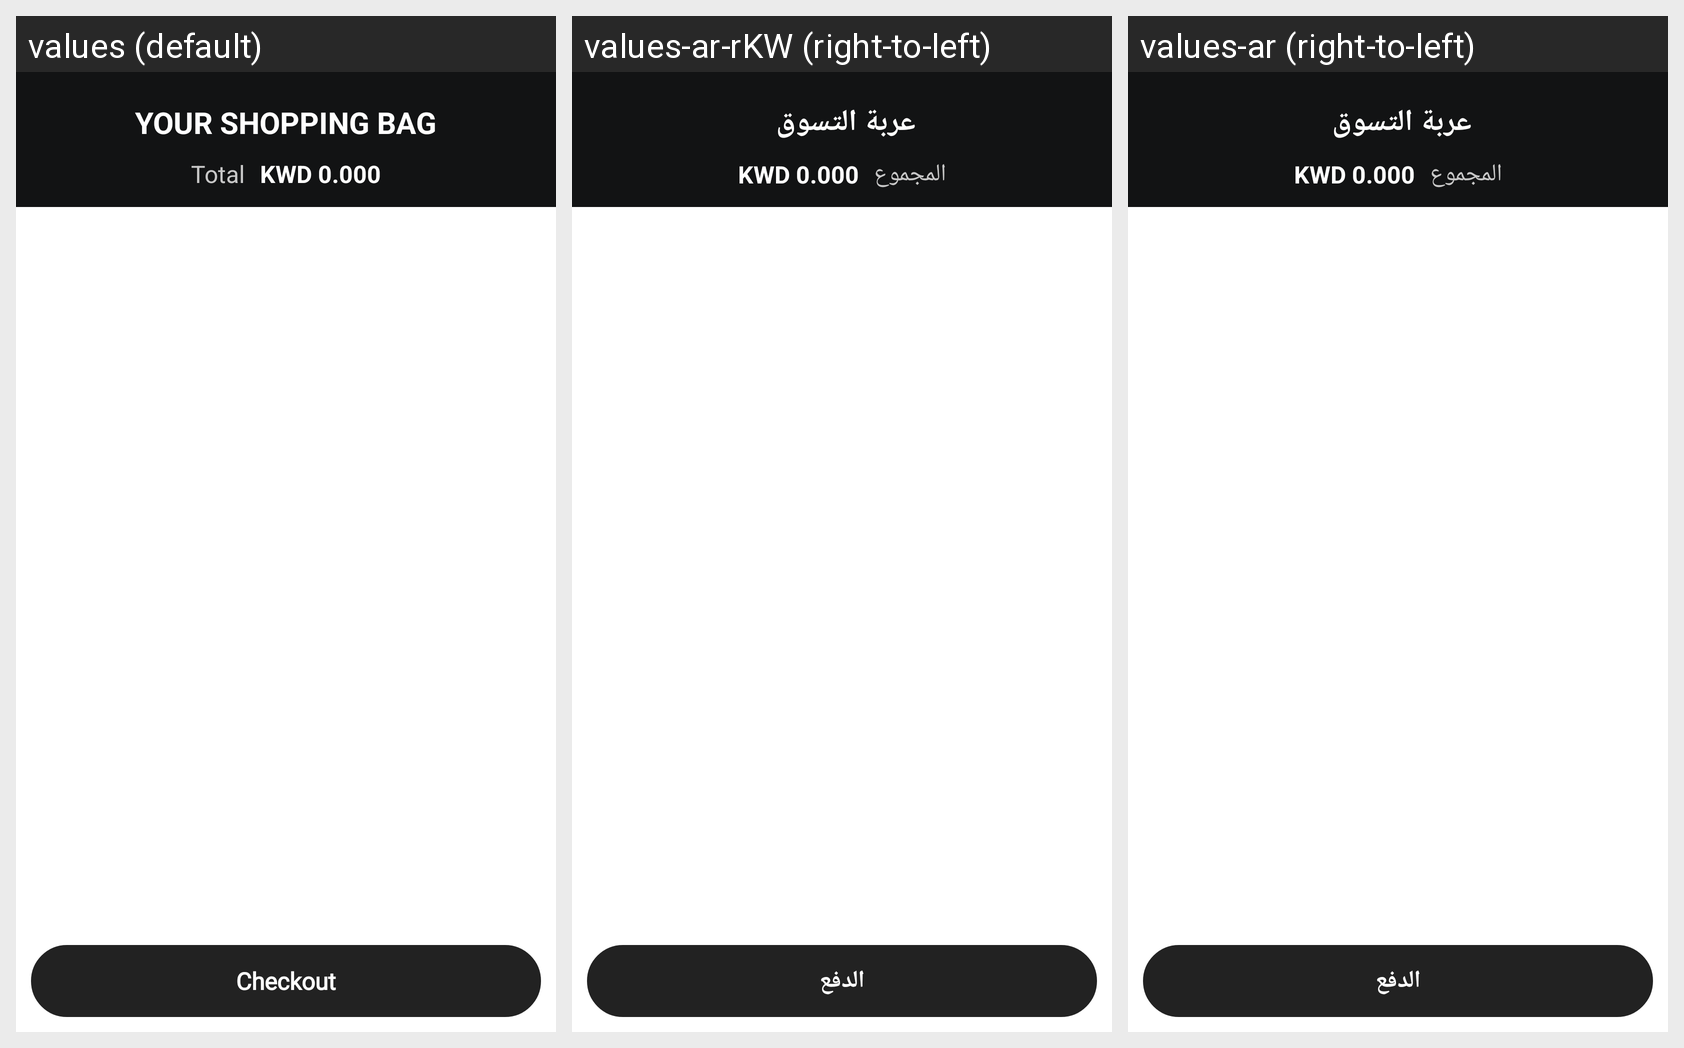

This grid shows one Android layout under several languages. Give, for every string resource on the screen, its name, the default text and each shown locale's text.
Android screen res/layout/activity_cart.xml rendered under 3 locales, left to right: values (default), values-ar-rKW (right-to-left), values-ar (right-to-left). Device: Nexus 5 (rendered at 1080×1920; each locale shown at half size, 540×960, under a caption strip naming it); theme AppTheme.
Strings drawn on this screen, with the default value and each locale's value (text and hints the layout hard-codes, and strings that could not be matched under every locale, appear in the picture but are not listed):

your_shopping_bag
  values: Your shopping bag
  values-ar-rKW: عربة التسوق 
  values-ar: عربة التسوق 

total
  values: Total
  values-ar-rKW: المجموع
  values-ar: المجموع

checkout
  values: Checkout
  values-ar-rKW: الدفع
  values-ar: الدفع
